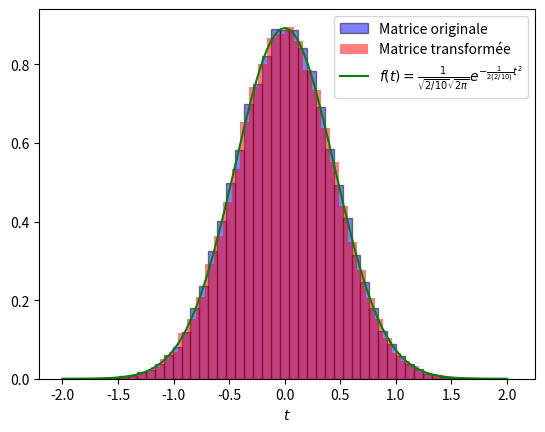

This chart was generated by the following Python code:
from scipy.stats import special_ortho_group
from copy import deepcopy
import matplotlib.pyplot as plt
import numpy as np

#Fixation de l'échantillon pour pouvoir reproduire les résultats
np.random.seed(4)

#Taille de la matrice
N = 10

#Définition de la matrice orthogonale et sa transposée
Matrice_orthogonale = special_ortho_group.rvs(dim = N)
Mat_transition = deepcopy(Matrice_orthogonale)
Matrice_orthogonale_transp = np.transpose(Mat_transition)

#Listes vide qui vont contenir les valeurs prises par l'entrée 1,1 des deux matrices
liste_vide_mat_originale = []
liste_vide_mat_rotation = []

#Boucle pour aller chercher à plusieurs reprises les valeurs prises par l'entrée 1,1 des 2 matrices
for i in range(100000):
    H = np.random.normal(0, 1/np.sqrt(2*N), size=(N, N))
    H_copie = deepcopy(H)
    H_transp = np.transpose(H_copie)
    M = H + H_transp
    Rot = Matrice_orthogonale @ M @ Matrice_orthogonale_transp
    liste_vide_mat_originale.append(M[0,0])
    liste_vide_mat_rotation.append(Rot[0,0])

#Création d'un paramètre pour tracer la fonction de densité théorique attendue
t = np.linspace(-2, 2, 1000)

#Traçage de l'histogramme
plt.hist(liste_vide_mat_originale, density=True, bins=50, color='blue', alpha=0.5, label='Matrice originale', edgecolor='black')
plt.hist(liste_vide_mat_rotation, density=True, bins=50, color='red', alpha=0.5, label='Matrice transformée')
plt.plot(t, 1/(np.sqrt(2/N)*np.sqrt(2*np.pi))*np.exp(-(1/(2*(2/N))*(t**2))), color='green', label=f'$f(t)=\\frac{{1}}{{\\sqrt{{2/{N}}}\\sqrt{{2\\pi}}}}e^{{-\\frac{{1}}{{2(2/{N})}}t^2}}$')
plt.legend(loc='upper right')
plt.xlabel('$t$')
plt.show()
